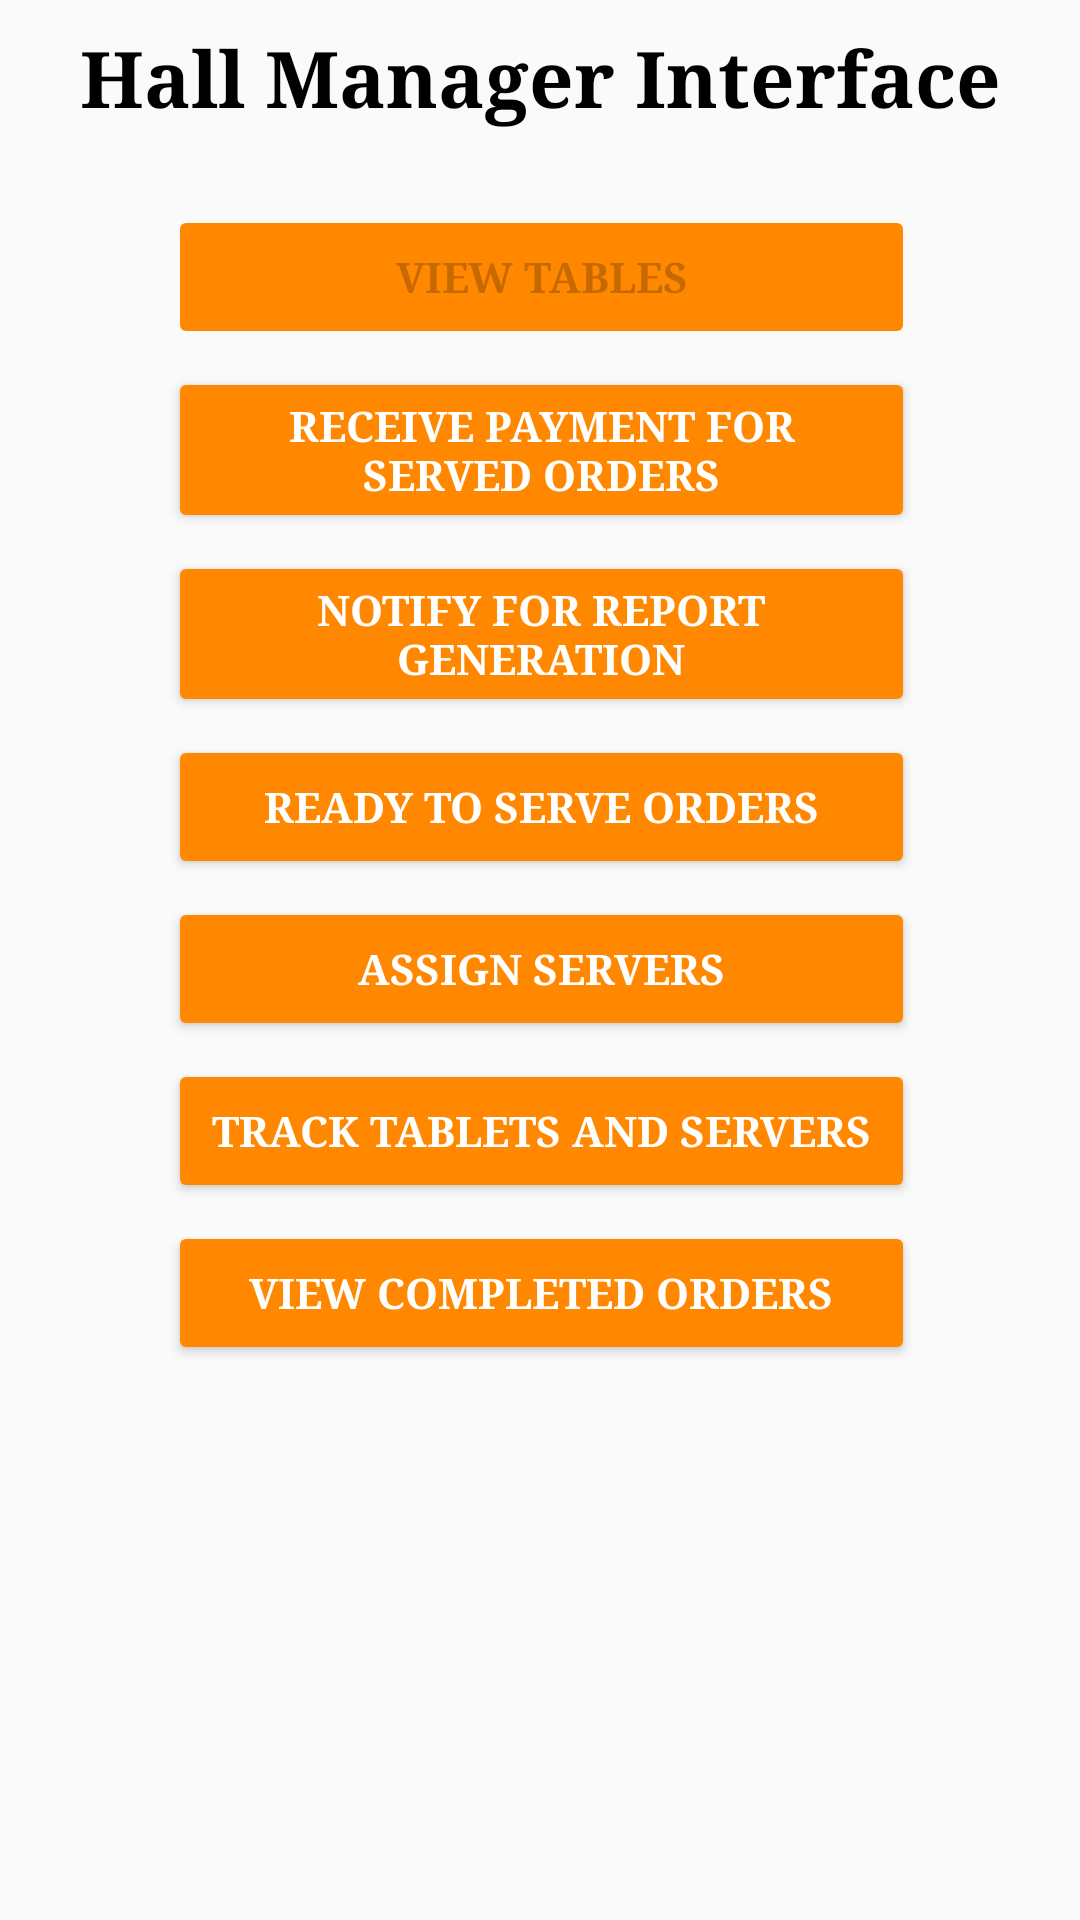

Write the Android layout XML for this screen, with the resource values it uses.
<!-- AndroidManifest.xml: application theme AppTheme -->
<!-- res/layout/hall_activity_manager_interface.xml -->
<?xml version="1.0" encoding="utf-8"?>
<android.support.constraint.ConstraintLayout xmlns:android="http://schemas.android.com/apk/res/android"
    xmlns:app="http://schemas.android.com/apk/res-auto"
    xmlns:tools="http://schemas.android.com/tools"
    android:layout_width="match_parent"
    android:layout_height="match_parent">

    <TextView
        android:id="@+id/textView4"
        android:layout_width="wrap_content"
        android:layout_height="wrap_content"
        android:layout_marginStart="8dp"
        android:layout_marginTop="8dp"
        android:layout_marginEnd="8dp"
        android:fontFamily="serif"
        android:text="Hall Manager Interface"
        android:textAlignment="center"
        android:textColor="@android:color/black"
        android:textSize="26sp"
        android:textStyle="bold"
        app:layout_constraintEnd_toEndOf="parent"
        app:layout_constraintHorizontal_bias="0.502"
        app:layout_constraintStart_toStartOf="parent"
        app:layout_constraintTop_toTopOf="parent" />

    <Button
        android:id="@+id/button4"
        style="@style/Widget.AppCompat.Button.Colored"
        android:layout_width="249dp"
        android:layout_height="wrap_content"
        android:layout_marginEnd="8dp"
        android:layout_marginStart="8dp"
        android:layout_marginTop="25dp"
        android:backgroundTint="@android:color/holo_orange_dark"
        android:elevation="4dp"
        android:enabled="false"
        android:fontFamily="serif"
        android:text="View Tables"
        android:textColorLink="@color/colorPrimary"
        android:textStyle="bold"
        app:layout_constraintEnd_toEndOf="parent"
        app:layout_constraintHorizontal_bias="0.504"
        app:layout_constraintStart_toStartOf="parent"
        app:layout_constraintTop_toBottomOf="@+id/textView4" />

    <Button
        android:id="@+id/button5"
        style="@style/Widget.AppCompat.Button.Colored"
        android:layout_width="249dp"
        android:layout_height="wrap_content"
        android:layout_marginBottom="8dp"
        android:layout_marginEnd="8dp"
        android:layout_marginStart="8dp"
        android:layout_marginTop="6dp"
        android:backgroundTint="@android:color/holo_orange_dark"
        android:elevation="4dp"
        android:fontFamily="serif"
        android:text="Receive Payment for Served Orders"
        android:textColorLink="@color/colorPrimary"
        android:textStyle="bold"
        app:layout_constraintBottom_toBottomOf="parent"
        app:layout_constraintEnd_toEndOf="parent"
        app:layout_constraintHorizontal_bias="0.504"
        app:layout_constraintStart_toStartOf="parent"
        app:layout_constraintTop_toBottomOf="@+id/button4"
        app:layout_constraintVertical_bias="0.0" />

    <Button
        android:id="@+id/button6"
        style="@style/Widget.AppCompat.Button.Colored"
        android:layout_width="249dp"
        android:layout_height="wrap_content"
        android:layout_marginBottom="8dp"
        android:layout_marginEnd="8dp"
        android:layout_marginStart="8dp"
        android:layout_marginTop="6dp"
        android:backgroundTint="@android:color/holo_orange_dark"
        android:elevation="4dp"
        android:fontFamily="serif"
        android:text="Notify for report generation"
        android:textColorLink="@color/colorPrimary"
        android:textStyle="bold"
        app:layout_constraintBottom_toBottomOf="parent"
        app:layout_constraintEnd_toEndOf="parent"
        app:layout_constraintHorizontal_bias="0.504"
        app:layout_constraintStart_toStartOf="parent"
        app:layout_constraintTop_toBottomOf="@+id/button5"
        app:layout_constraintVertical_bias="0.0" />

    <Button
        android:id="@+id/button7"
        style="@style/Widget.AppCompat.Button.Colored"
        android:layout_width="249dp"
        android:layout_height="wrap_content"
        android:layout_marginBottom="8dp"
        android:layout_marginEnd="8dp"
        android:layout_marginStart="8dp"
        android:layout_marginTop="6dp"
        android:backgroundTint="@android:color/holo_orange_dark"
        android:elevation="4dp"
        android:fontFamily="serif"
        android:text="Ready to Serve Orders"
        android:textColorLink="@color/colorPrimary"
        android:textStyle="bold"
        app:layout_constraintBottom_toBottomOf="parent"
        app:layout_constraintEnd_toEndOf="parent"
        app:layout_constraintHorizontal_bias="0.504"
        app:layout_constraintStart_toStartOf="parent"
        app:layout_constraintTop_toBottomOf="@+id/button6"
        app:layout_constraintVertical_bias="0.0" />

    <Button
        android:id="@+id/button8"
        style="@style/Widget.AppCompat.Button.Colored"
        android:layout_width="249dp"
        android:layout_height="wrap_content"
        android:layout_marginBottom="8dp"
        android:layout_marginEnd="8dp"
        android:layout_marginStart="8dp"
        android:layout_marginTop="6dp"
        android:backgroundTint="@android:color/holo_orange_dark"
        android:elevation="4dp"
        android:fontFamily="serif"
        android:text="Assign Servers"
        android:textColorLink="@color/colorPrimary"
        android:textStyle="bold"
        app:layout_constraintBottom_toBottomOf="parent"
        app:layout_constraintEnd_toEndOf="parent"
        app:layout_constraintHorizontal_bias="0.504"
        app:layout_constraintStart_toStartOf="parent"
        app:layout_constraintTop_toBottomOf="@+id/button7"
        app:layout_constraintVertical_bias="0.0" />

    <Button
        android:id="@+id/button9"
        style="@style/Widget.AppCompat.Button.Colored"
        android:layout_width="249dp"
        android:layout_height="wrap_content"
        android:layout_marginBottom="8dp"
        android:layout_marginEnd="8dp"
        android:layout_marginStart="8dp"
        android:layout_marginTop="6dp"
        android:backgroundTint="@android:color/holo_orange_dark"
        android:elevation="4dp"
        android:fontFamily="serif"
        android:text="Track Tablets And Servers"
        android:textColorLink="@color/colorPrimary"
        android:textStyle="bold"
        app:layout_constraintBottom_toBottomOf="parent"
        app:layout_constraintEnd_toEndOf="parent"
        app:layout_constraintHorizontal_bias="0.504"
        app:layout_constraintStart_toStartOf="parent"
        app:layout_constraintTop_toBottomOf="@+id/button8"
        app:layout_constraintVertical_bias="0.0" />

    

    <Button
        android:id="@+id/button12"
        style="@style/Widget.AppCompat.Button.Colored"
        android:layout_width="249dp"
        android:layout_height="wrap_content"
        android:layout_marginBottom="8dp"
        android:layout_marginEnd="8dp"
        android:layout_marginStart="8dp"
        android:layout_marginTop="6dp"
        android:backgroundTint="@android:color/holo_orange_dark"
        android:elevation="4dp"
        android:fontFamily="serif"
        android:text="View Completed Orders"
        android:textColorLink="@color/colorPrimary"
        android:textStyle="bold"
        app:layout_constraintBottom_toBottomOf="parent"
        app:layout_constraintEnd_toEndOf="parent"
        app:layout_constraintHorizontal_bias="0.504"
        app:layout_constraintStart_toStartOf="parent"
        app:layout_constraintTop_toBottomOf="@+id/button9"
        app:layout_constraintVertical_bias="0.0" />

</android.support.constraint.ConstraintLayout>
<!-- resources referenced by this layout -->
<resources>
  <color name="colorPrimary">#3F51B5</color>
  <style name="AppTheme" parent="Theme.AppCompat.Light.DarkActionBar">
          
          <item name="colorPrimary">@color/appOrange</item>
          <item name="colorPrimaryDark">@color/appOrangeDark</item>
          <item name="colorAccent">@color/colorAccent</item>
      </style>
  <color name="appOrange">#ff9800</color>
  <color name="appOrangeDark">#ef6c00</color>
  <color name="colorAccent">#ff4081</color>
</resources>
